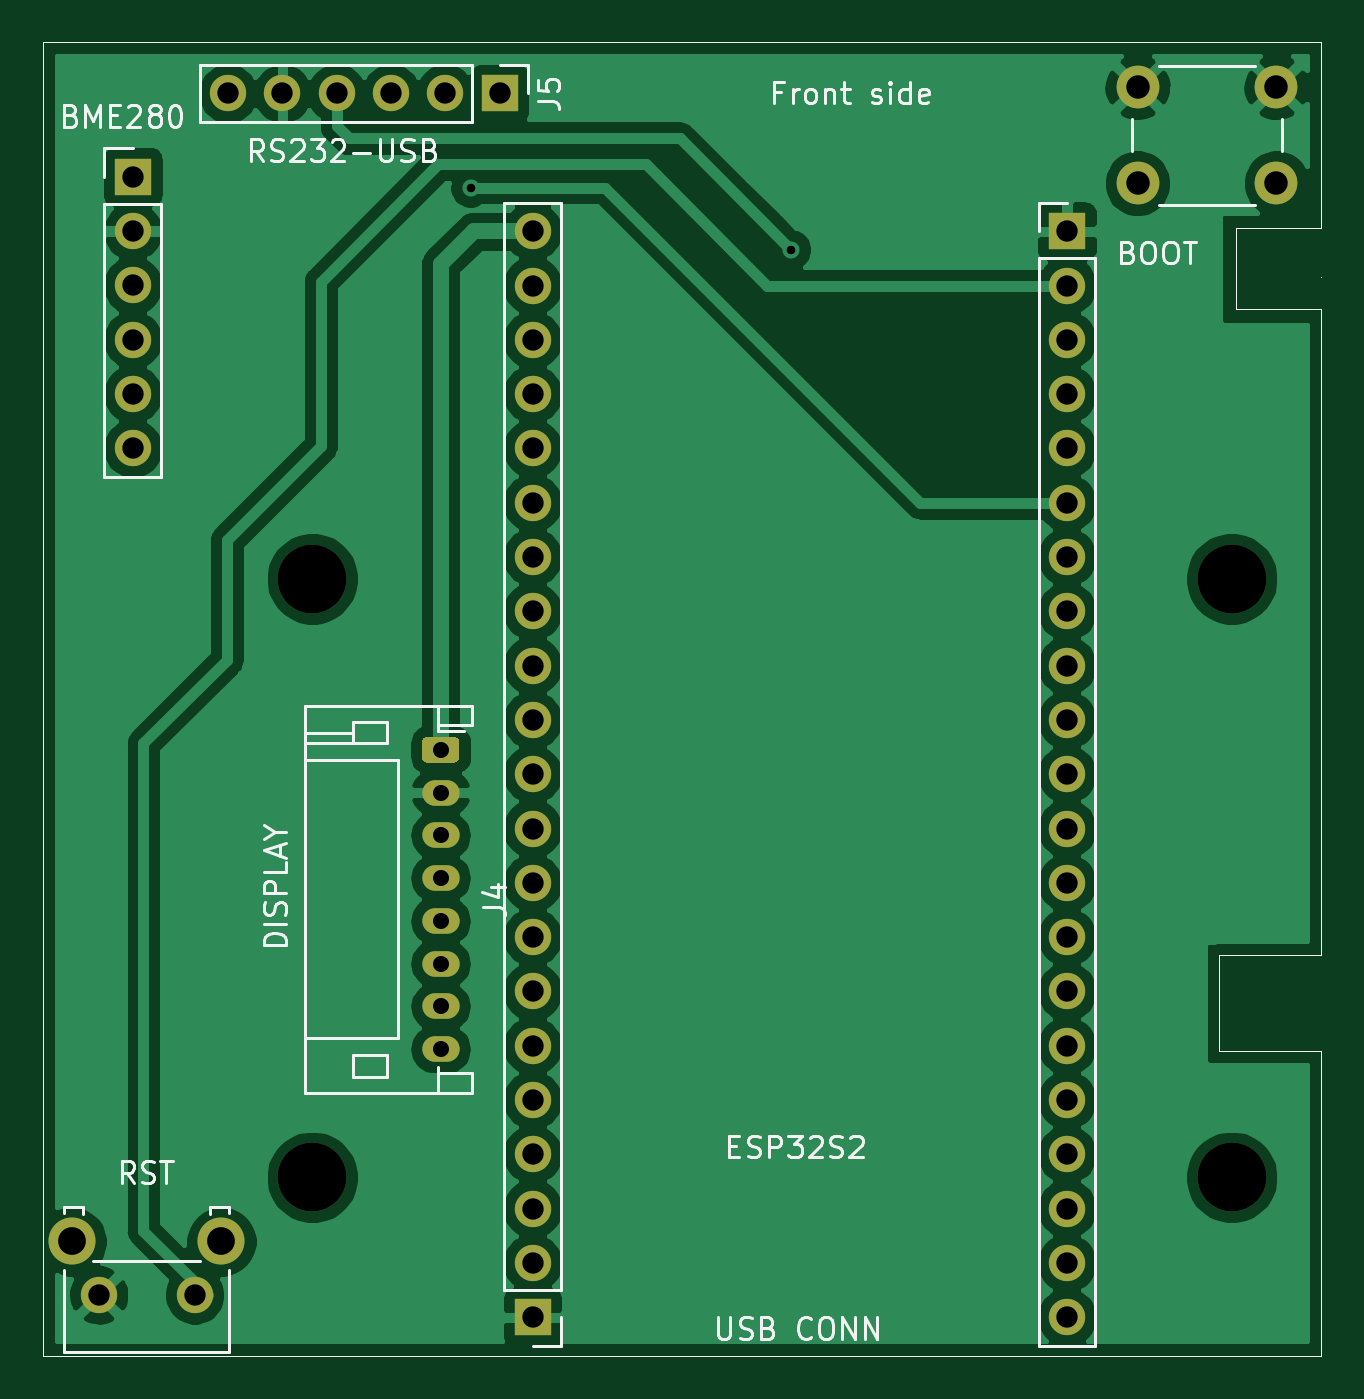
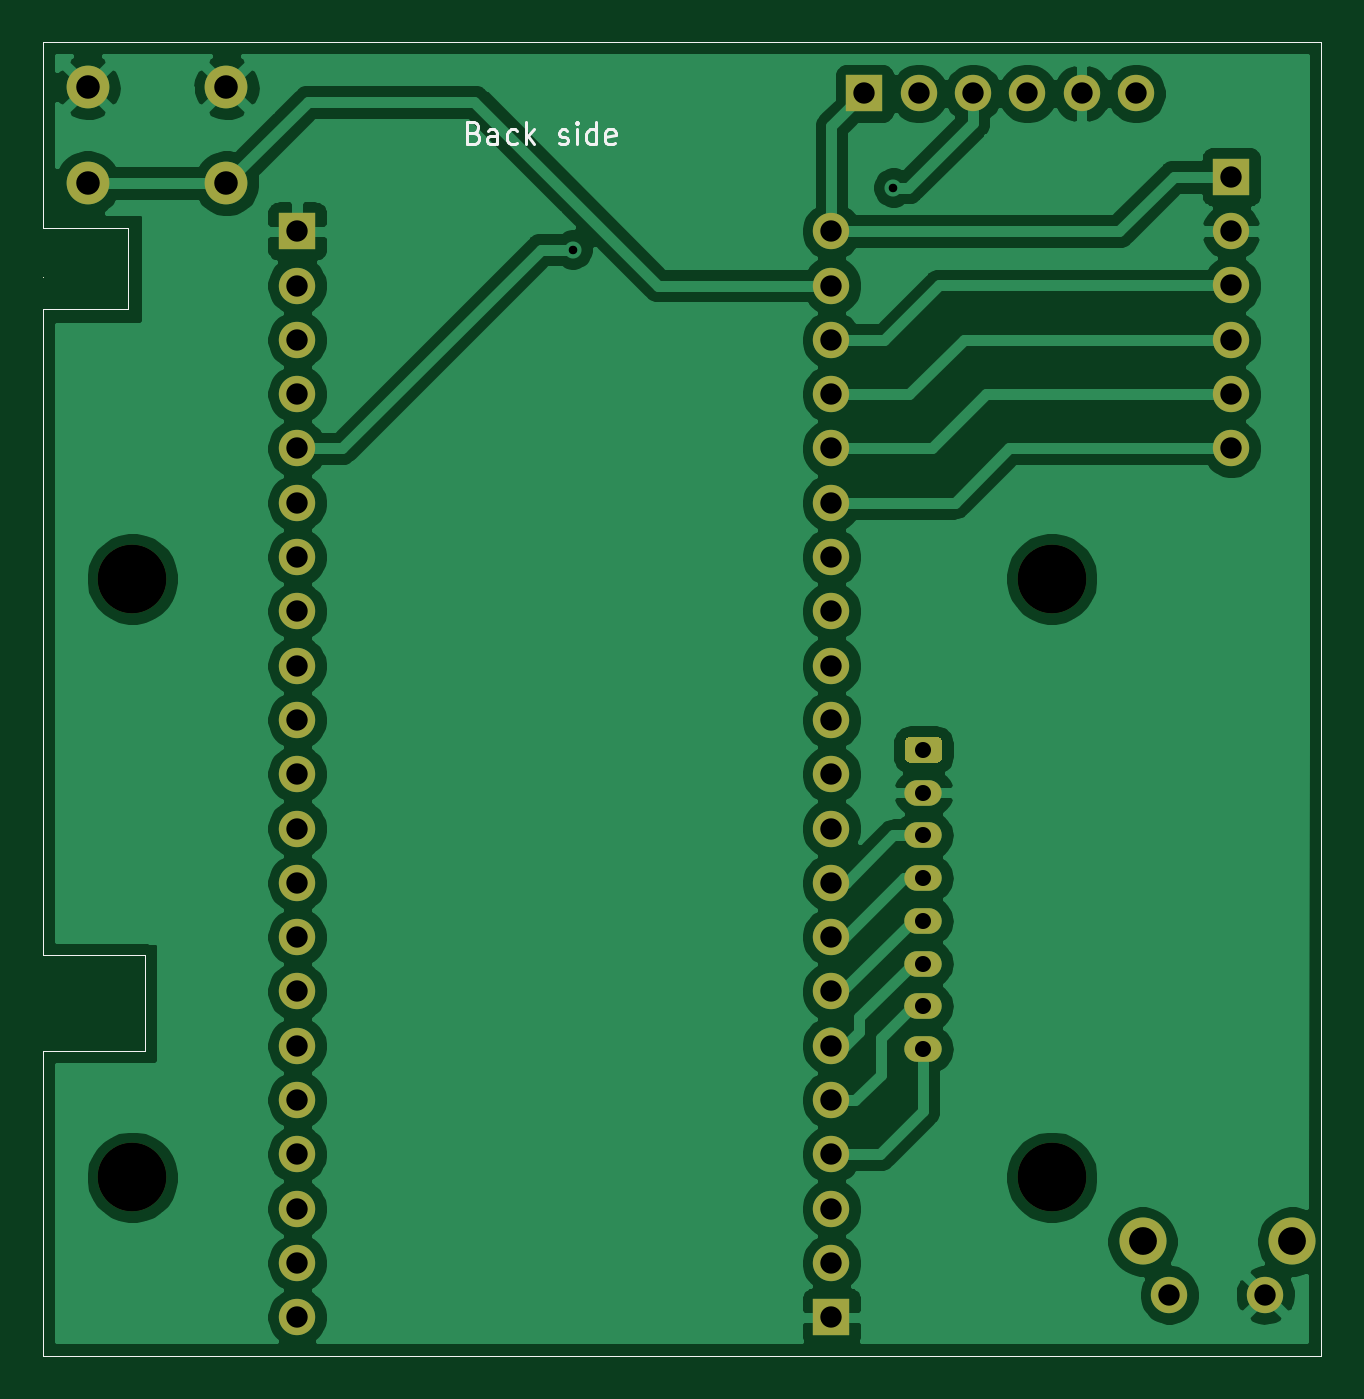
Circuit board: 10 layer files. Board 59.8 x 61.5 mm.
- bottom_copper: schematic-B_Cu.gbr (106083 bytes)
- bottom_mask: schematic-B_Mask.gbr (3879 bytes)
- bottom_silk: schematic-B_SilkS.gbr (3902 bytes)
- outline: schematic-Edge_Cuts.gbr (1250 bytes)
- top_copper: schematic-F_Cu.gbr (107900 bytes)
- top_mask: schematic-F_Mask.gbr (3879 bytes)
- top_silk: schematic-F_SilkS.gbr (21639 bytes)
- drill: schematic-NPTH.drl (394 bytes)
- drill: schematic-PTH.drl (987 bytes)
- drill: schematic.drl (1459 bytes)

=== bottom_copper: schematic-B_Cu.gbr (106083 bytes, source omitted) ===
=== bottom_mask: schematic-B_Mask.gbr (3879 bytes, source omitted) ===
=== bottom_silk: schematic-B_SilkS.gbr ===
%TF.GenerationSoftware,KiCad,Pcbnew,5.1.10-88a1d61d58~90~ubuntu20.04.1*%
%TF.CreationDate,2022-07-31T10:38:46+02:00*%
%TF.ProjectId,schematic,73636865-6d61-4746-9963-2e6b69636164,rev?*%
%TF.SameCoordinates,Original*%
%TF.FileFunction,Legend,Bot*%
%TF.FilePolarity,Positive*%
%FSLAX46Y46*%
G04 Gerber Fmt 4.6, Leading zero omitted, Abs format (unit mm)*
G04 Created by KiCad (PCBNEW 5.1.10-88a1d61d58~90~ubuntu20.04.1) date 2022-07-31 10:38:46*
%MOMM*%
%LPD*%
G01*
G04 APERTURE LIST*
%ADD10C,0.150000*%
%TA.AperFunction,Profile*%
%ADD11C,0.050000*%
%TD*%
G04 APERTURE END LIST*
D10*
X126719047Y-65828571D02*
X126576190Y-65876190D01*
X126528571Y-65923809D01*
X126480952Y-66019047D01*
X126480952Y-66161904D01*
X126528571Y-66257142D01*
X126576190Y-66304761D01*
X126671428Y-66352380D01*
X127052380Y-66352380D01*
X127052380Y-65352380D01*
X126719047Y-65352380D01*
X126623809Y-65400000D01*
X126576190Y-65447619D01*
X126528571Y-65542857D01*
X126528571Y-65638095D01*
X126576190Y-65733333D01*
X126623809Y-65780952D01*
X126719047Y-65828571D01*
X127052380Y-65828571D01*
X125623809Y-66352380D02*
X125623809Y-65828571D01*
X125671428Y-65733333D01*
X125766666Y-65685714D01*
X125957142Y-65685714D01*
X126052380Y-65733333D01*
X125623809Y-66304761D02*
X125719047Y-66352380D01*
X125957142Y-66352380D01*
X126052380Y-66304761D01*
X126100000Y-66209523D01*
X126100000Y-66114285D01*
X126052380Y-66019047D01*
X125957142Y-65971428D01*
X125719047Y-65971428D01*
X125623809Y-65923809D01*
X124719047Y-66304761D02*
X124814285Y-66352380D01*
X125004761Y-66352380D01*
X125100000Y-66304761D01*
X125147619Y-66257142D01*
X125195238Y-66161904D01*
X125195238Y-65876190D01*
X125147619Y-65780952D01*
X125100000Y-65733333D01*
X125004761Y-65685714D01*
X124814285Y-65685714D01*
X124719047Y-65733333D01*
X124290476Y-66352380D02*
X124290476Y-65352380D01*
X124195238Y-65971428D02*
X123909523Y-66352380D01*
X123909523Y-65685714D02*
X124290476Y-66066666D01*
X122766666Y-66304761D02*
X122671428Y-66352380D01*
X122480952Y-66352380D01*
X122385714Y-66304761D01*
X122338095Y-66209523D01*
X122338095Y-66161904D01*
X122385714Y-66066666D01*
X122480952Y-66019047D01*
X122623809Y-66019047D01*
X122719047Y-65971428D01*
X122766666Y-65876190D01*
X122766666Y-65828571D01*
X122719047Y-65733333D01*
X122623809Y-65685714D01*
X122480952Y-65685714D01*
X122385714Y-65733333D01*
X121909523Y-66352380D02*
X121909523Y-65685714D01*
X121909523Y-65352380D02*
X121957142Y-65400000D01*
X121909523Y-65447619D01*
X121861904Y-65400000D01*
X121909523Y-65352380D01*
X121909523Y-65447619D01*
X121004761Y-66352380D02*
X121004761Y-65352380D01*
X121004761Y-66304761D02*
X121100000Y-66352380D01*
X121290476Y-66352380D01*
X121385714Y-66304761D01*
X121433333Y-66257142D01*
X121480952Y-66161904D01*
X121480952Y-65876190D01*
X121433333Y-65780952D01*
X121385714Y-65733333D01*
X121290476Y-65685714D01*
X121100000Y-65685714D01*
X121004761Y-65733333D01*
X120147619Y-66304761D02*
X120242857Y-66352380D01*
X120433333Y-66352380D01*
X120528571Y-66304761D01*
X120576190Y-66209523D01*
X120576190Y-65828571D01*
X120528571Y-65733333D01*
X120433333Y-65685714D01*
X120242857Y-65685714D01*
X120147619Y-65733333D01*
X120100000Y-65828571D01*
X120100000Y-65923809D01*
X120576190Y-66019047D01*
D11*
X142100000Y-108800000D02*
X142100000Y-104300000D01*
X142100000Y-104300000D02*
X146900000Y-104300000D01*
X146900000Y-104300000D02*
X146900000Y-74100000D01*
X146900000Y-108800000D02*
X146900000Y-108800000D01*
X146900000Y-108800000D02*
X142100000Y-108800000D01*
X146900000Y-72600000D02*
X146900000Y-72600000D01*
X146900000Y-70300000D02*
X146900000Y-61600000D01*
X142900000Y-74100000D02*
X146900000Y-74100000D01*
X142900000Y-70300000D02*
X142900000Y-74100000D01*
X146900000Y-70300000D02*
X142900000Y-70300000D01*
X87100000Y-123063000D02*
X146900000Y-123079000D01*
X146900000Y-61600000D02*
X87100000Y-61600000D01*
X87100000Y-61600000D02*
X87100000Y-123063000D01*
X146900000Y-123079000D02*
X146900000Y-108800000D01*
M02*

=== outline: schematic-Edge_Cuts.gbr ===
%TF.GenerationSoftware,KiCad,Pcbnew,5.1.10-88a1d61d58~90~ubuntu20.04.1*%
%TF.CreationDate,2022-07-31T10:38:46+02:00*%
%TF.ProjectId,schematic,73636865-6d61-4746-9963-2e6b69636164,rev?*%
%TF.SameCoordinates,Original*%
%TF.FileFunction,Profile,NP*%
%FSLAX46Y46*%
G04 Gerber Fmt 4.6, Leading zero omitted, Abs format (unit mm)*
G04 Created by KiCad (PCBNEW 5.1.10-88a1d61d58~90~ubuntu20.04.1) date 2022-07-31 10:38:46*
%MOMM*%
%LPD*%
G01*
G04 APERTURE LIST*
%TA.AperFunction,Profile*%
%ADD10C,0.050000*%
%TD*%
G04 APERTURE END LIST*
D10*
X142100000Y-108800000D02*
X142100000Y-104300000D01*
X142100000Y-104300000D02*
X146900000Y-104300000D01*
X146900000Y-104300000D02*
X146900000Y-74100000D01*
X146900000Y-108800000D02*
X146900000Y-108800000D01*
X146900000Y-108800000D02*
X142100000Y-108800000D01*
X146900000Y-72600000D02*
X146900000Y-72600000D01*
X146900000Y-70300000D02*
X146900000Y-61600000D01*
X142900000Y-74100000D02*
X146900000Y-74100000D01*
X142900000Y-70300000D02*
X142900000Y-74100000D01*
X146900000Y-70300000D02*
X142900000Y-70300000D01*
X87100000Y-123063000D02*
X146900000Y-123079000D01*
X146900000Y-61600000D02*
X87100000Y-61600000D01*
X87100000Y-61600000D02*
X87100000Y-123063000D01*
X146900000Y-123079000D02*
X146900000Y-108800000D01*
M02*

=== top_copper: schematic-F_Cu.gbr (107900 bytes, source omitted) ===
=== top_mask: schematic-F_Mask.gbr ===
%TF.GenerationSoftware,KiCad,Pcbnew,5.1.10-88a1d61d58~90~ubuntu20.04.1*%
%TF.CreationDate,2022-07-31T10:38:46+02:00*%
%TF.ProjectId,schematic,73636865-6d61-4746-9963-2e6b69636164,rev?*%
%TF.SameCoordinates,Original*%
%TF.FileFunction,Soldermask,Top*%
%TF.FilePolarity,Negative*%
%FSLAX46Y46*%
G04 Gerber Fmt 4.6, Leading zero omitted, Abs format (unit mm)*
G04 Created by KiCad (PCBNEW 5.1.10-88a1d61d58~90~ubuntu20.04.1) date 2022-07-31 10:38:46*
%MOMM*%
%LPD*%
G01*
G04 APERTURE LIST*
%TA.AperFunction,Profile*%
%ADD10C,0.050000*%
%TD*%
%ADD11R,1.700000X1.700000*%
%ADD12O,1.700000X1.700000*%
%ADD13C,3.200000*%
%ADD14C,2.000000*%
%ADD15C,1.700000*%
%ADD16C,2.200000*%
%ADD17O,1.750000X1.200000*%
G04 APERTURE END LIST*
D10*
X142100000Y-108800000D02*
X142100000Y-104300000D01*
X142100000Y-104300000D02*
X146900000Y-104300000D01*
X146900000Y-104300000D02*
X146900000Y-74100000D01*
X146900000Y-108800000D02*
X146900000Y-108800000D01*
X146900000Y-108800000D02*
X142100000Y-108800000D01*
X146900000Y-72600000D02*
X146900000Y-72600000D01*
X146900000Y-70300000D02*
X146900000Y-61600000D01*
X142900000Y-74100000D02*
X146900000Y-74100000D01*
X142900000Y-70300000D02*
X142900000Y-74100000D01*
X146900000Y-70300000D02*
X142900000Y-70300000D01*
X87100000Y-123063000D02*
X146900000Y-123079000D01*
X146900000Y-61600000D02*
X87100000Y-61600000D01*
X87100000Y-61600000D02*
X87100000Y-123063000D01*
X146900000Y-123079000D02*
X146900000Y-108800000D01*
D11*
%TO.C,J2*%
X91300000Y-67900000D03*
D12*
X91300000Y-70440000D03*
X91300000Y-72980000D03*
X91300000Y-75520000D03*
X91300000Y-78060000D03*
X91300000Y-80600000D03*
%TD*%
D13*
%TO.C, *%
X99700000Y-86700000D03*
%TD*%
%TO.C, *%
X142700000Y-114700000D03*
%TD*%
%TO.C, *%
X142700000Y-86700000D03*
%TD*%
%TO.C,REF\u002A\u002A*%
X99700000Y-114700000D03*
%TD*%
D12*
%TO.C,J5*%
X95760000Y-64000000D03*
X98300000Y-64000000D03*
X100840000Y-64000000D03*
X103380000Y-64000000D03*
X105920000Y-64000000D03*
D11*
X108460000Y-64000000D03*
%TD*%
D14*
%TO.C,SW1*%
X144800000Y-63700000D03*
X144800000Y-68200000D03*
X138300000Y-63700000D03*
X138300000Y-68200000D03*
%TD*%
D15*
%TO.C,SW2*%
X94200000Y-120200000D03*
X89700000Y-120200000D03*
D16*
X95450000Y-117700000D03*
X88450000Y-117700000D03*
%TD*%
D17*
%TO.C,J4*%
X105700000Y-108700000D03*
X105700000Y-106700000D03*
X105700000Y-104700000D03*
X105700000Y-102700000D03*
X105700000Y-100700000D03*
X105700000Y-98700000D03*
X105700000Y-96700000D03*
G36*
G01*
X105074999Y-94100000D02*
X106325001Y-94100000D01*
G75*
G02*
X106575000Y-94349999I0J-249999D01*
G01*
X106575000Y-95050001D01*
G75*
G02*
X106325001Y-95300000I-249999J0D01*
G01*
X105074999Y-95300000D01*
G75*
G02*
X104825000Y-95050001I0J249999D01*
G01*
X104825000Y-94349999D01*
G75*
G02*
X105074999Y-94100000I249999J0D01*
G01*
G37*
%TD*%
D11*
%TO.C,J1*%
X135000000Y-70445000D03*
D12*
X135000000Y-72985000D03*
X135000000Y-75525000D03*
X135000000Y-78065000D03*
X135000000Y-80605000D03*
X135000000Y-83145000D03*
X135000000Y-85685000D03*
X135000000Y-88225000D03*
X135000000Y-90765000D03*
X135000000Y-93305000D03*
X135000000Y-95845000D03*
X135000000Y-98385000D03*
X135000000Y-100925000D03*
X135000000Y-103465000D03*
X135000000Y-106005000D03*
X135000000Y-108545000D03*
X135000000Y-111085000D03*
X135000000Y-113625000D03*
X135000000Y-116165000D03*
X135000000Y-118705000D03*
X135000000Y-121245000D03*
%TD*%
%TO.C,J3*%
X110000000Y-70445000D03*
X110000000Y-72985000D03*
X110000000Y-75525000D03*
X110000000Y-78065000D03*
X110000000Y-80605000D03*
X110000000Y-83145000D03*
X110000000Y-85685000D03*
X110000000Y-88225000D03*
X110000000Y-90765000D03*
X110000000Y-93305000D03*
X110000000Y-95845000D03*
X110000000Y-98385000D03*
X110000000Y-100925000D03*
X110000000Y-103465000D03*
X110000000Y-106005000D03*
X110000000Y-108545000D03*
X110000000Y-111085000D03*
X110000000Y-113625000D03*
X110000000Y-116165000D03*
X110000000Y-118705000D03*
D11*
X110000000Y-121245000D03*
%TD*%
M02*

=== top_silk: schematic-F_SilkS.gbr (21639 bytes, source omitted) ===
=== drill: schematic-NPTH.drl ===
M48
; DRILL file {KiCad 5.1.10-88a1d61d58~89~ubuntu20.04.1} date Wed Jul 14 19:32:59 2021
; FORMAT={-:-/ absolute / metric / decimal}
; #@! TF.CreationDate,2021-07-14T19:32:59+02:00
; #@! TF.GenerationSoftware,Kicad,Pcbnew,5.1.10-88a1d61d58~89~ubuntu20.04.1
; #@! TF.FileFunction,NonPlated,1,2,NPTH
FMAT,2
METRIC
T1C3.200
%
G90
G05
T1
X99.7Y-86.7
X99.7Y-114.7
X142.7Y-86.7
X142.7Y-114.7
T0
M30

=== drill: schematic-PTH.drl ===
M48
; DRILL file {KiCad 5.1.9-73d0e3b20d~88~ubuntu20.04.1} date Sat Mar 13 18:10:57 2021
; FORMAT={-:-/ absolute / metric / decimal}
; #@! TF.CreationDate,2021-03-13T18:10:57+01:00
; #@! TF.GenerationSoftware,Kicad,Pcbnew,5.1.9-73d0e3b20d~88~ubuntu20.04.1
; #@! TF.FileFunction,Plated,1,2,PTH
FMAT,2
METRIC
T1C1.000
%
G90
G05
T1
X4.59Y55.118
X4.59Y52.578
X4.59Y50.038
X4.59Y47.498
X4.59Y44.958
X4.59Y42.418
X4.59Y39.878
X4.59Y37.338
X4.59Y34.798
X4.59Y32.258
X4.59Y29.718
X4.59Y27.178
X4.59Y24.638
X4.59Y22.098
X4.59Y19.558
X4.59Y17.018
X4.59Y14.478
X4.59Y11.938
X4.59Y9.398
X4.59Y6.858
X4.59Y4.318
X10.414Y68.547
X12.954Y68.547
X15.494Y68.547
X18.034Y68.547
X20.574Y68.547
X23.114Y68.547
X29.59Y55.118
X29.59Y52.578
X29.59Y50.038
X29.59Y47.498
X29.59Y44.958
X29.59Y42.418
X29.59Y39.878
X29.59Y37.338
X29.59Y34.798
X29.59Y32.258
X29.59Y29.718
X29.59Y27.178
X29.59Y24.638
X29.59Y22.098
X29.59Y19.558
X29.59Y17.018
X29.59Y14.478
X29.59Y11.938
X29.59Y9.398
X29.59Y6.858
X29.59Y4.318
T0
M30

=== drill: schematic.drl ===
M48
; DRILL file {KiCad 5.1.10-88a1d61d58~90~ubuntu20.04.1} date Sun Jul 31 10:38:52 2022
; FORMAT={-:-/ absolute / metric / decimal}
; #@! TF.CreationDate,2022-07-31T10:38:52+02:00
; #@! TF.GenerationSoftware,Kicad,Pcbnew,5.1.10-88a1d61d58~90~ubuntu20.04.1
FMAT,2
METRIC
T1C0.400
T2C0.750
T3C1.000
T4C1.100
T5C1.300
T6C3.200
%
G90
G05
T1
X107.1Y-68.4
X122.1Y-71.3
T2
X105.7Y-94.7
X105.7Y-96.7
X105.7Y-98.7
X105.7Y-100.7
X105.7Y-102.7
X105.7Y-104.7
X105.7Y-106.7
X105.7Y-108.7
T3
X89.7Y-120.2
X91.3Y-67.9
X91.3Y-70.44
X91.3Y-72.98
X91.3Y-75.52
X91.3Y-78.06
X91.3Y-80.6
X94.2Y-120.2
X95.76Y-64.0
X98.3Y-64.0
X100.84Y-64.0
X103.38Y-64.0
X105.92Y-64.0
X108.46Y-64.0
X110.0Y-70.445
X110.0Y-72.985
X110.0Y-75.525
X110.0Y-78.065
X110.0Y-80.605
X110.0Y-83.145
X110.0Y-85.685
X110.0Y-88.225
X110.0Y-90.765
X110.0Y-93.305
X110.0Y-95.845
X110.0Y-98.385
X110.0Y-100.925
X110.0Y-103.465
X110.0Y-106.005
X110.0Y-108.545
X110.0Y-111.085
X110.0Y-113.625
X110.0Y-116.165
X110.0Y-118.705
X110.0Y-121.245
X135.0Y-70.445
X135.0Y-72.985
X135.0Y-75.525
X135.0Y-78.065
X135.0Y-80.605
X135.0Y-83.145
X135.0Y-85.685
X135.0Y-88.225
X135.0Y-90.765
X135.0Y-93.305
X135.0Y-95.845
X135.0Y-98.385
X135.0Y-100.925
X135.0Y-103.465
X135.0Y-106.005
X135.0Y-108.545
X135.0Y-111.085
X135.0Y-113.625
X135.0Y-116.165
X135.0Y-118.705
X135.0Y-121.245
T4
X138.3Y-63.7
X138.3Y-68.2
X144.8Y-63.7
X144.8Y-68.2
T5
X88.45Y-117.7
X95.45Y-117.7
T6
X99.7Y-86.7
X99.7Y-114.7
X142.7Y-86.7
X142.7Y-114.7
T0
M30
